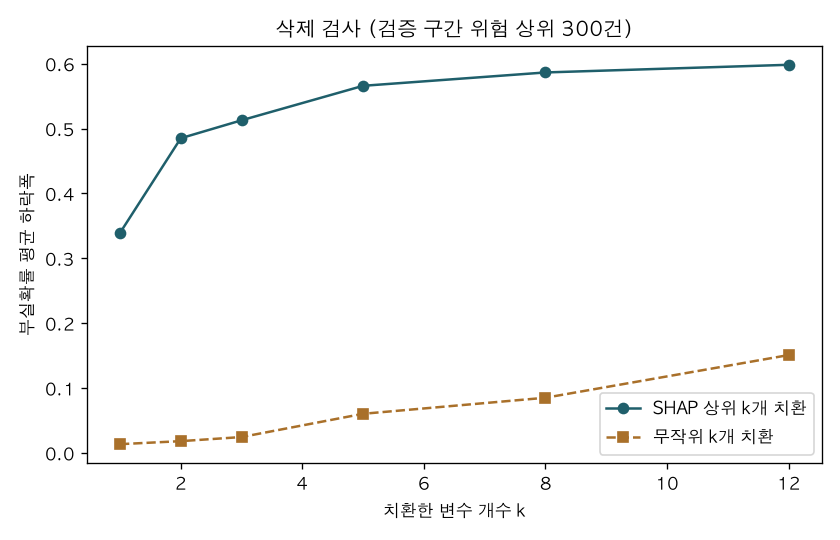

The data file committed next to this chart (first rows):
k, SHAP상위, 무작위, 차이
1, 0.3392, 0.01342, 0.3258
2, 0.4851, 0.01807, 0.467
3, 0.5127, 0.02441, 0.4883
5, 0.5659, 0.06025, 0.5056
8, 0.5865, 0.08499, 0.5015
12, 0.5983, 0.1508, 0.4475
